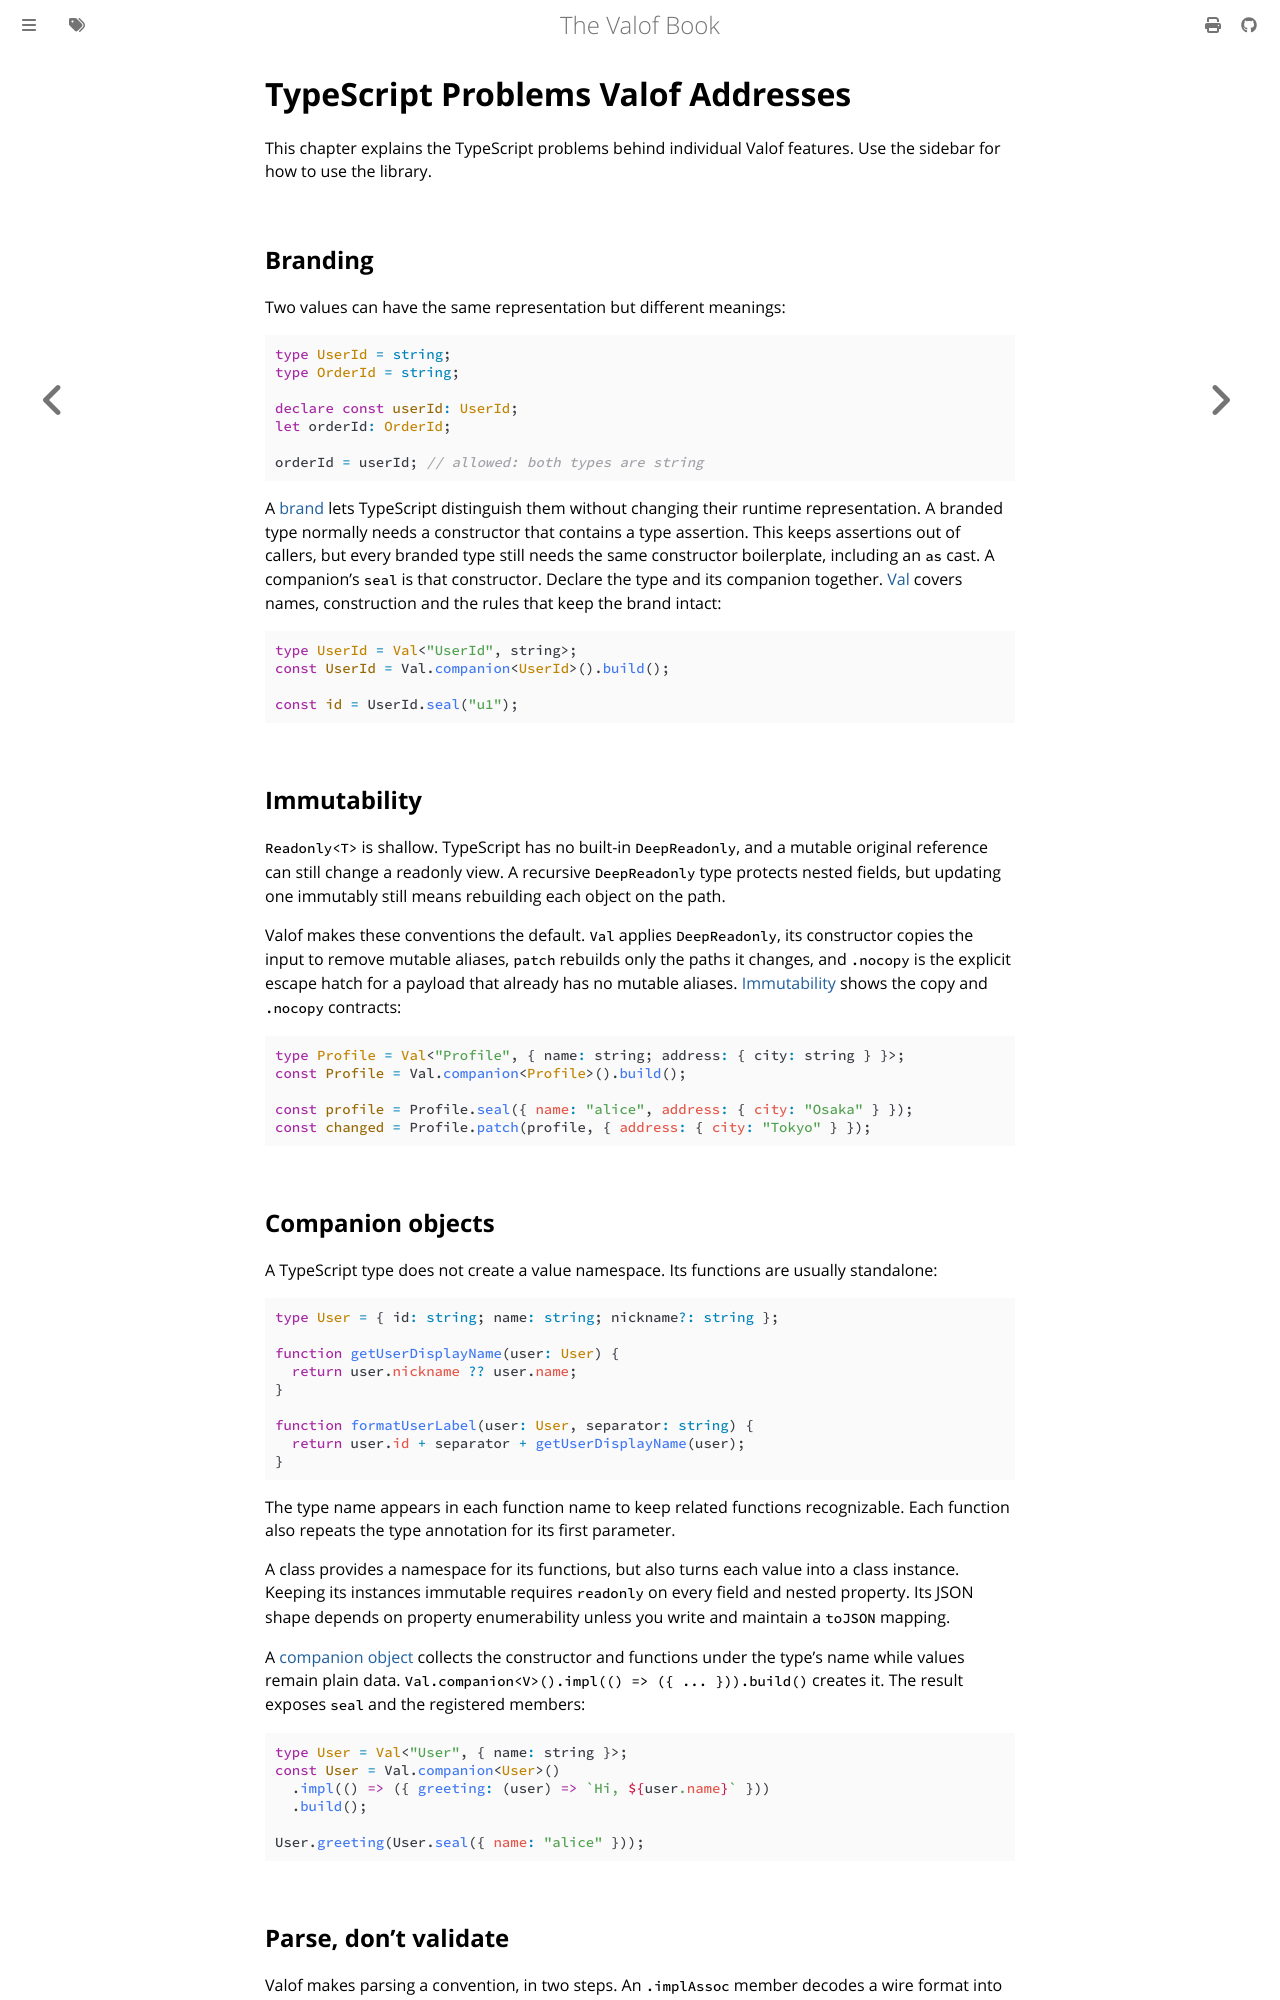

repository: jo16oh/valof · page: latest/typescript-problems.html · generator: mdbook

# TypeScript Problems Valof Addresses

This chapter explains the TypeScript problems behind individual Valof features. Use the sidebar for
how to use the library.

## Branding

Two values can have the same representation but different meanings:

```ts
type UserId = string;
type OrderId = string;

declare const userId: UserId;
let orderId: OrderId;

orderId = userId; // allowed: both types are string
```

A [brand](val.md) lets TypeScript distinguish them without changing their runtime representation. A
branded type normally needs a constructor that contains a type assertion. This keeps assertions out
of callers, but every branded type still needs the same constructor boilerplate, including an `as`
cast. A companion's `seal` is that constructor. Declare the type and its companion together.
[Val](val.md#define-branded-types) covers names, construction and the rules that keep the brand
intact:

```ts
import { Val } from "valof";

// ---cut---
type UserId = Val<"UserId", string>;
const UserId = Val.companion<UserId>().build();

const id = UserId.seal("u1");
```

## Immutability

`Readonly<T>` is shallow. TypeScript has no built-in `DeepReadonly`, and a mutable original
reference can still change a readonly view. A recursive `DeepReadonly` type protects nested fields,
but updating one immutably still means rebuilding each object on the path.

Valof makes these conventions the default. `Val` applies `DeepReadonly`, its constructor copies the
input to remove mutable aliases, `patch` rebuilds only the paths it changes, and `.nocopy` is the
explicit escape hatch for a payload that already has no mutable aliases.
[Immutability](immutability.md) shows the copy and `.nocopy` contracts:

```ts
import { Val } from "valof";

// ---cut---
type Profile = Val<"Profile", { name: string; address: { city: string } }>;
const Profile = Val.companion<Profile>().build();

const profile = Profile.seal({ name: "alice", address: { city: "Osaka" } });
const changed = Profile.patch(profile, { address: { city: "Tokyo" } });
```

## Companion objects

A TypeScript type does not create a value namespace. Its functions are usually standalone:

```ts
type User = { id: string; name: string; nickname?: string };

function getUserDisplayName(user: User) {
  return user.nickname ?? user.name;
}

function formatUserLabel(user: User, separator: string) {
  return user.id + separator + getUserDisplayName(user);
}
```

The type name appears in each function name to keep related functions recognizable. Each function
also repeats the type annotation for its first parameter.

A class provides a namespace for its functions, but also turns each value into a class instance.
Keeping its instances immutable requires `readonly` on every field and nested property. Its JSON
shape depends on property enumerability unless you write and maintain a `toJSON` mapping.

A [companion object](adding-functions.md) collects the constructor and functions under the type's
name while values remain plain data. `Val.companion<V>().impl(() => ({ ... })).build()` creates it.
The result exposes `seal` and the registered members:

```ts
import { Val } from "valof";

// ---cut---
type User = Val<"User", { name: string }>;
const User = Val.companion<User>()
  .impl(() => ({ greeting: (user) => `Hi, ${user.name}` }))
  .build();

User.greeting(User.seal({ name: "alice" }));
```
